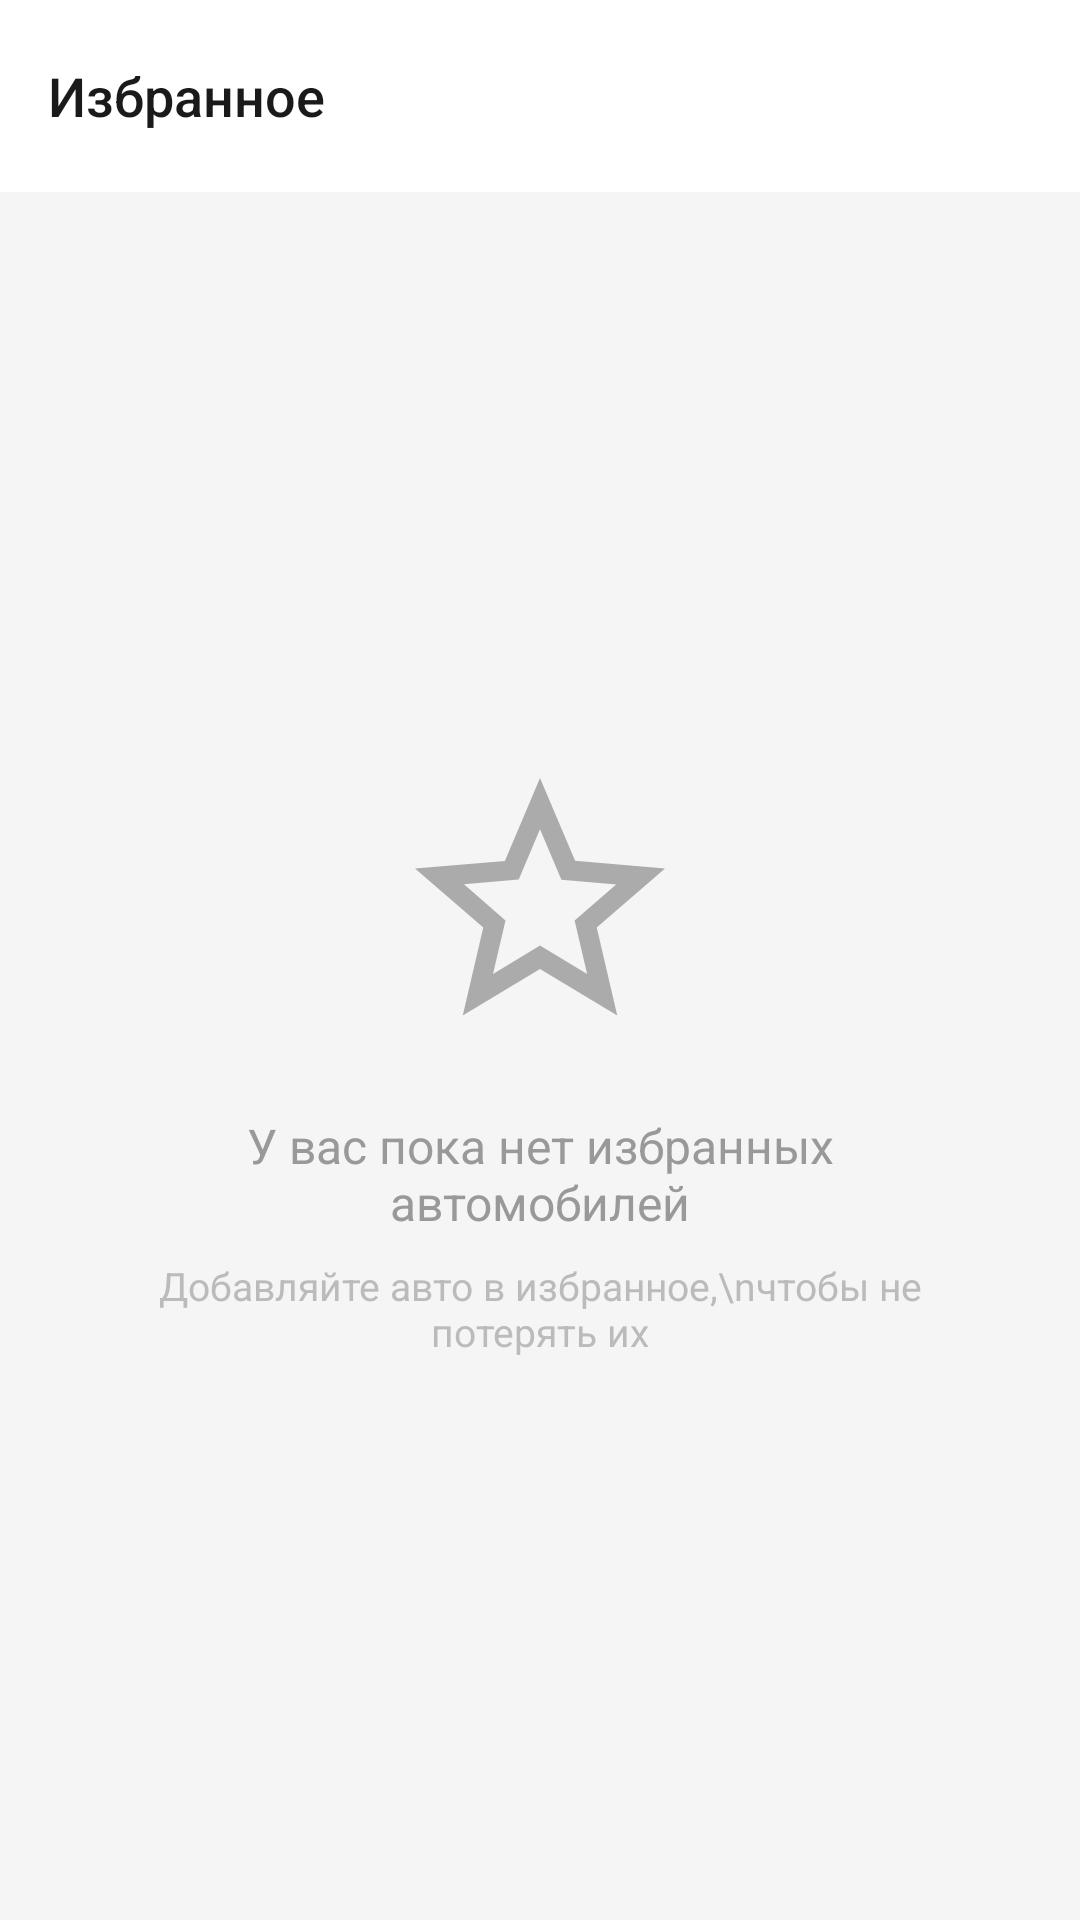

The Android layout XML behind this screen, and the referenced resources:
<!-- AndroidManifest.xml: activity theme Theme.Market.NoActionBar -->
<!-- res/layout/activity_favorites.xml -->
<?xml version="1.0" encoding="utf-8"?>
<LinearLayout xmlns:android="http://schemas.android.com/apk/res/android"
    xmlns:app="http://schemas.android.com/apk/res-auto"
    android:layout_width="match_parent"
    android:layout_height="match_parent"
    android:orientation="vertical"
    android:background="#F5F5F5">

    
    <androidx.appcompat.widget.Toolbar
        android:id="@+id/toolbar"
        android:layout_width="match_parent"
        android:layout_height="?attr/actionBarSize"
        android:background="@color/white"
        app:elevation="0dp"
        app:navigationIcon="@drawable/ic_arrow_back"
        app:title="Избранное"
        app:titleTextColor="@color/black"
        app:titleTextAppearance="@style/ToolbarTitle" />

    
    <FrameLayout
        android:layout_width="match_parent"
        android:layout_height="match_parent">

        
        <androidx.recyclerview.widget.RecyclerView
            android:id="@+id/favoritesRecyclerView"
            android:layout_width="match_parent"
            android:layout_height="match_parent"
            android:clipToPadding="false"
            android:padding="8dp"
            android:visibility="gone" />

        
        <LinearLayout
            android:id="@+id/emptyState"
            android:layout_width="match_parent"
            android:layout_height="match_parent"
            android:gravity="center"
            android:orientation="vertical"
            android:padding="32dp"
            android:visibility="visible">

            <ImageView
                android:layout_width="100dp"
                android:layout_height="100dp"
                android:layout_marginBottom="20dp"
                android:alpha="0.3"
                android:src="@drawable/ic_favorite" />

            <TextView
                android:layout_width="wrap_content"
                android:layout_height="wrap_content"
                android:text="У вас пока нет избранных автомобилей"
                android:textSize="16sp"
                android:textColor="#999999"
                android:gravity="center"
                android:layout_marginBottom="8dp" />

            <TextView
                android:layout_width="wrap_content"
                android:layout_height="wrap_content"
                android:text="Добавляйте авто в избранное,\nчтобы не потерять их"
                android:textSize="13sp"
                android:textColor="#BBBBBB"
                android:gravity="center" />
        </LinearLayout>
    </FrameLayout>
</LinearLayout>
<!-- resources referenced by this layout -->
<resources>
  <color name="black">#1A1A1A</color>
  <color name="white">#FFFFFF</color>
  <!-- drawable ic_favorite (drawable) -->
  <vector xmlns:android="http://schemas.android.com/apk/res/android"
      android:width="24dp"
      android:height="24dp"
      android:viewportWidth="24.0"
      android:viewportHeight="24.0">
      <path
          android:fillColor="#FF000000"
          android:pathData="M22,9.24l-7.19,-0.62L12,2 9.19,8.63 2,9.24l5.46,4.73L5.82,21 12,17.27 18.18,21l-1.64,-7.03L22,9.24zM12,15.4l-3.76,2.27 1,-4.28 -3.32,-2.88 4.38,-0.38L12,6.1l1.71,4.04 4.38,0.38 -3.32,2.88 1,4.28L12,15.4z"/>
  </vector>
  <style name="ToolbarTitle" parent="TextAppearance.Widget.AppCompat.Toolbar.Title">
          <item name="android:textSize">18sp</item>
          <item name="android:textColor">@color/black</item>
          <item name="android:fontFamily">sans-serif-medium</item>
      </style>
  <style name="Theme.Market.NoActionBar" parent="Theme.Material3.Light.NoActionBar">
          <item name="colorPrimary">@color/red</item>
          <item name="android:statusBarColor">@color/white</item>
          <item name="android:windowLightStatusBar">true</item>
          <item name="windowActionBar">false</item>
          <item name="windowNoTitle">true</item>
      </style>
  <color name="red">#E53935</color>
</resources>
